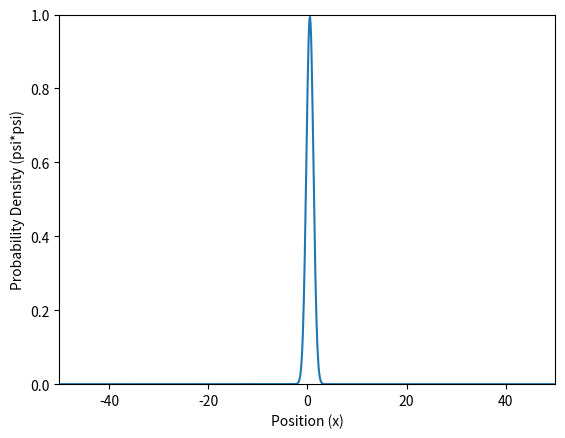
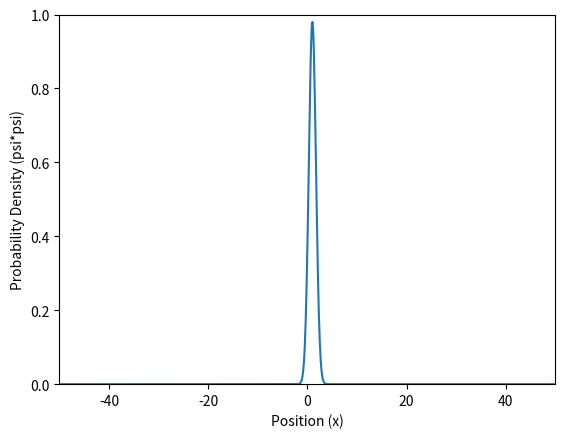
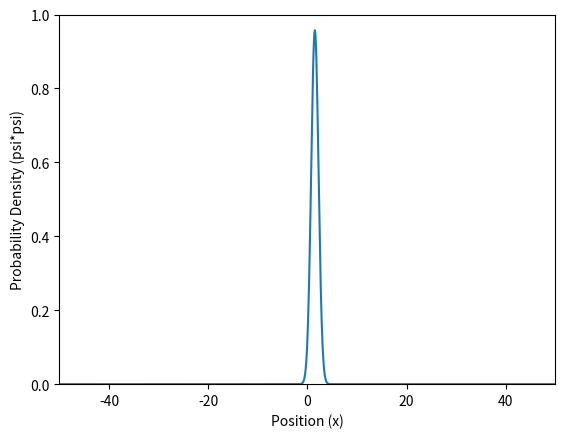
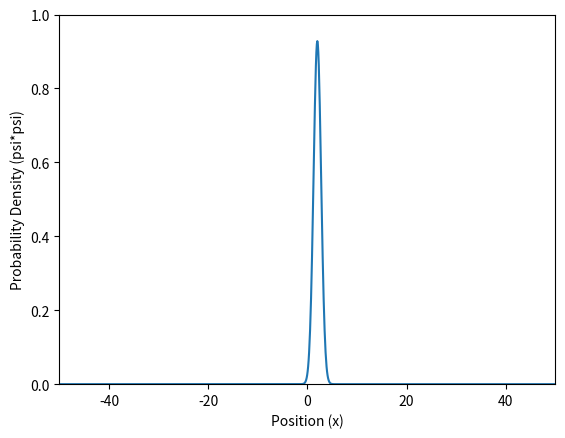
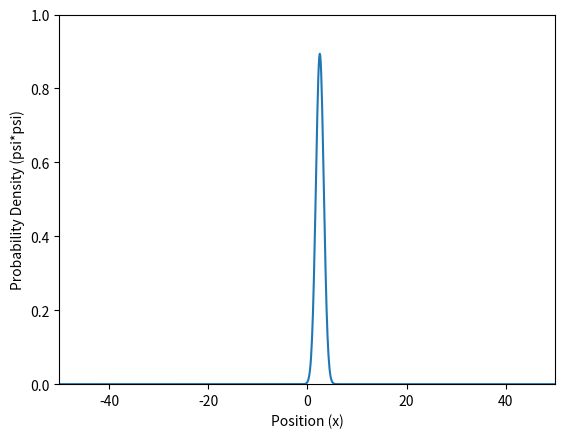
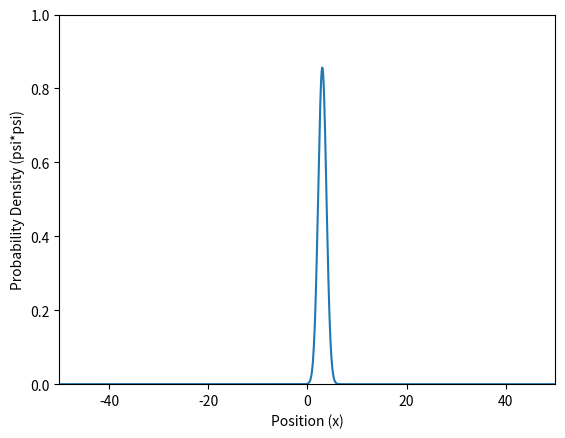
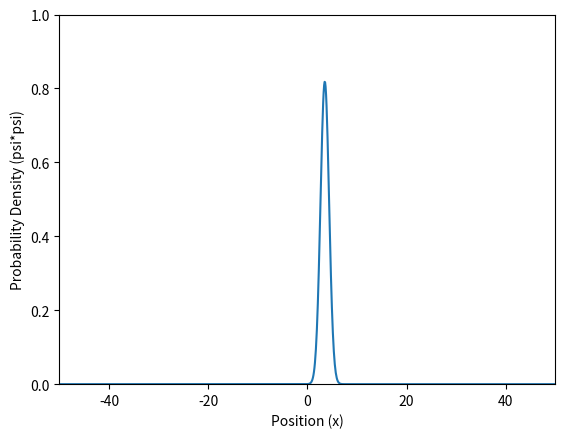
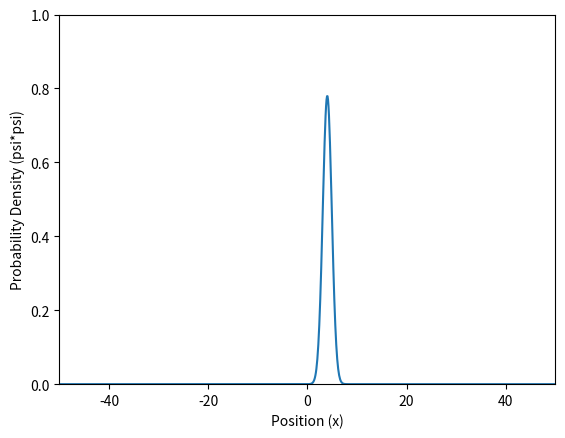
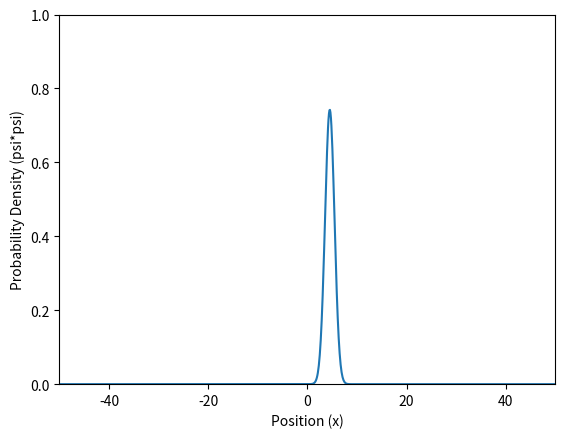
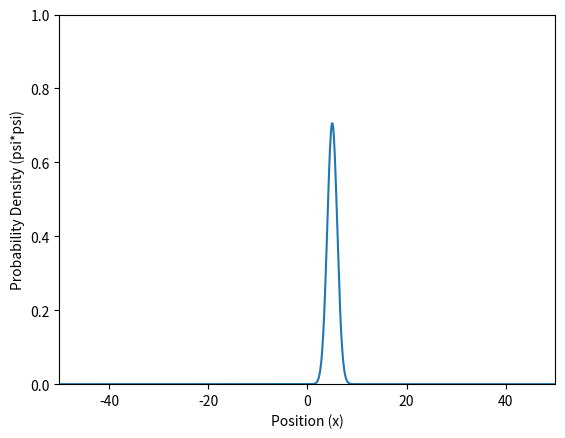
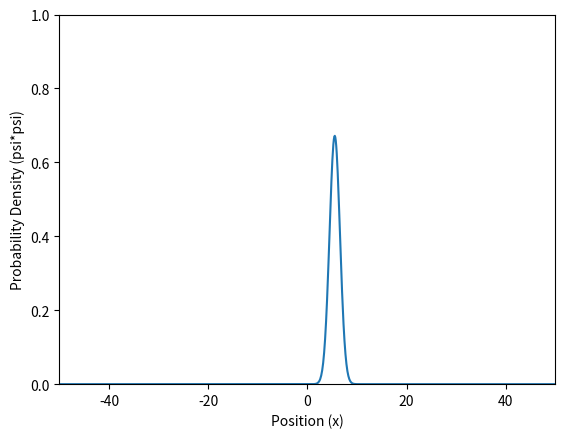
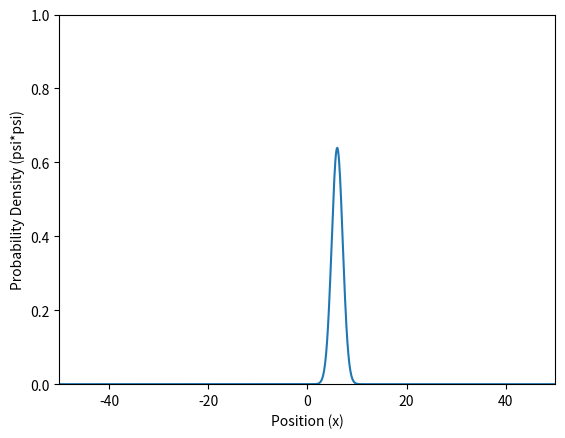
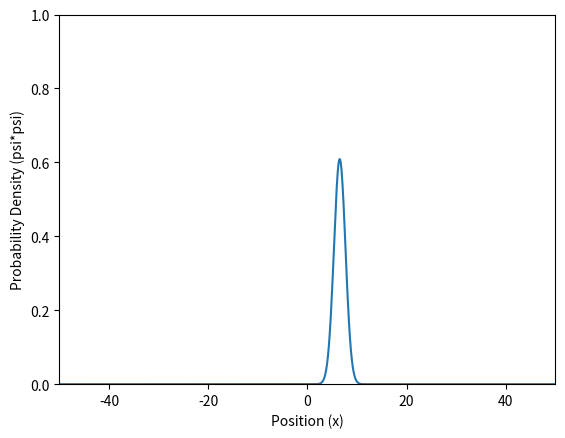
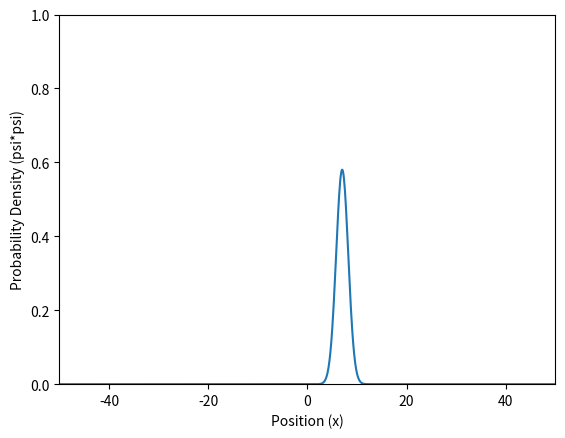
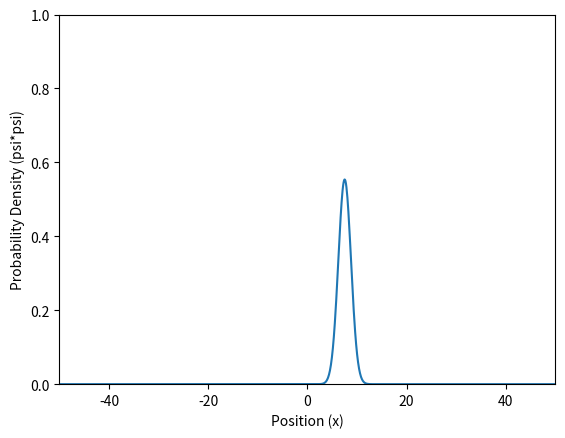
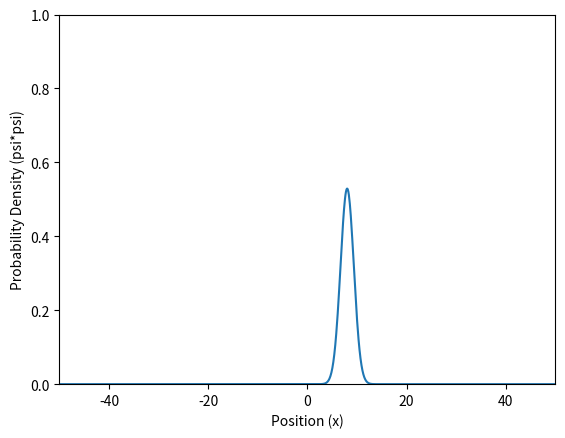

Here is the Python script that generated these plots, in order:
import numpy as np
import matplotlib.pyplot as plt
from scipy.fftpack import fft, ifft

# Parameters
N = 1024 # number of grid points
L = 100 # grid length
x = np.linspace(-L/2, L/2, N) # position grid
dx = x[1] - x[0] # grid spacing
dt = 0.1 # time step
tmax = 10 # maximum time
timesteps = int(tmax/dt) # number of time steps

# Initial wavefunction
x0 = 0 # center of wavepacket
sigma = 1 # width of wavepacket
k0 = 5 # initial momentum
psi = np.exp(-(x-x0)**2/(2*sigma**2))*np.exp(1j*k0*x) # initial wavefunction

# Potential energy
V = np.zeros(N) # no potential

# Kinetic energy operator in momentum space
dk = 2*np.pi/L
k = np.concatenate((np.arange(0,N/2+1)*dk,np.arange(-N/2+1,0)*dk))
T = np.exp(-1j*(k**2)*dt/2)

# Potential energy operator in position space
U = np.exp(-1j*V*dt)

# Time evolution
for t in range(timesteps):
    psi = ifft(T*fft(U*psi)) # split operator method
    plt.plot(x,np.abs(psi)**2)
    plt.xlabel('Position (x)')
    plt.ylabel('Probability Density (psi*psi)')
    plt.axis([-L/2,L/2,0,1])
    plt.draw()
    plt.pause(0.01)
    plt.clf()
